Run: headless pygame with SDL's dummy video driver; simulated clock (each Clock.tick advances the game by its frame time, no real sleeping); random seed 0; keys injected as events and as key.get_pressed() state; no mouse input.
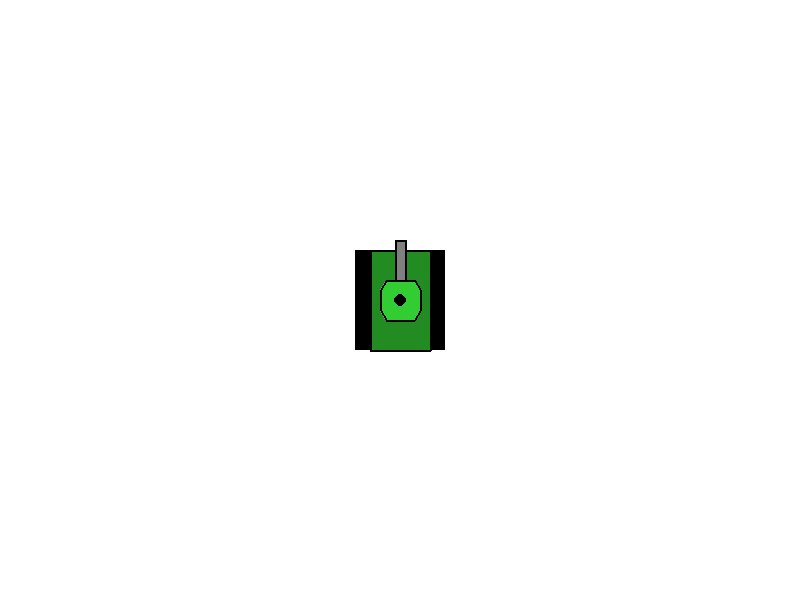
Frame 1 of 4 · flips 1–60 · no input
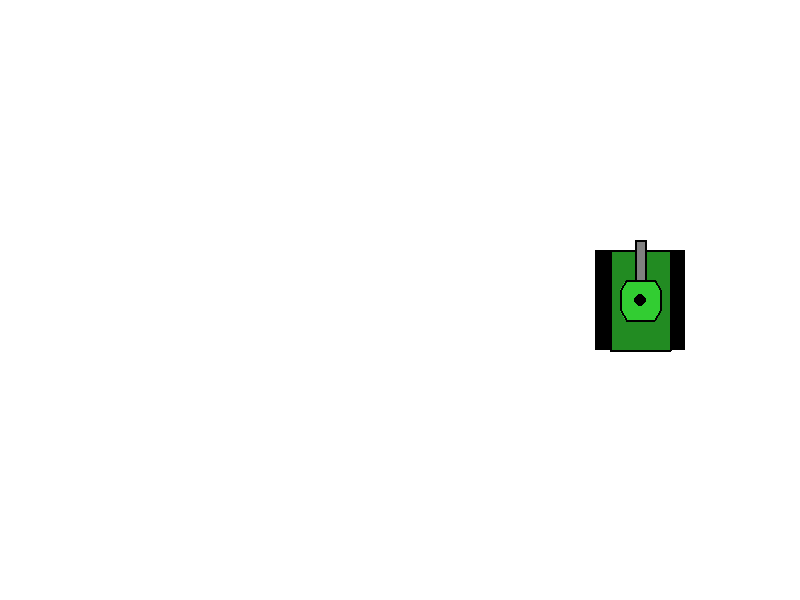
Frame 2 of 4 · flips 61–180 · tapped SPACE, RETURN · held RIGHT (→), D
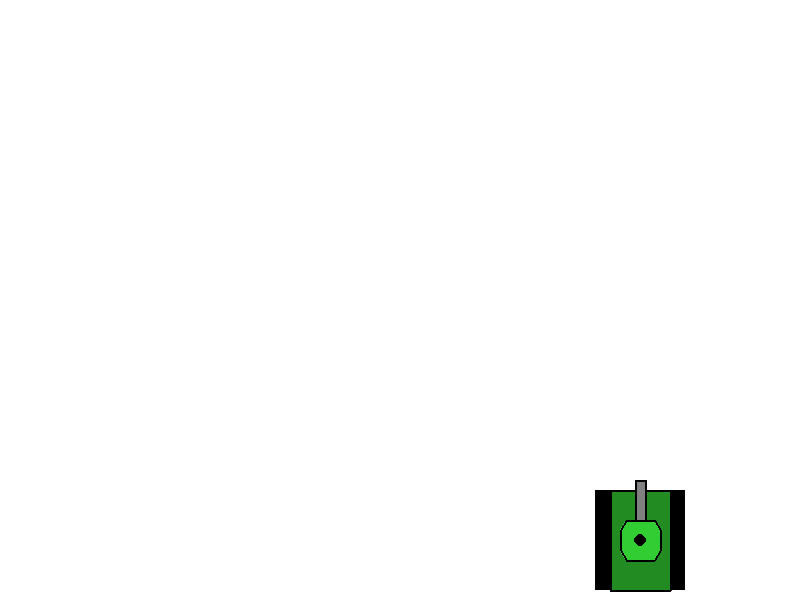
Frame 3 of 4 · flips 181–300 · held DOWN (↓), S
Frame 4 of 4 · flips 301–420 · held LEFT (←), A, UP (↑), W · screen same as frame 1, image omitted

The pygame program that drew these frames:

import pygame
import sys

# Limites:
def limitar(x, y):
    if x < 0:
        x = 0
    elif x > 800:
        x = 800
    
    if y < 0:
        y = 0
    elif y > 600:
        y = 600
    
    return x, y

# Inicializar PyGame
pygame.init()

# Configuración de la ventana
WIDTH, HEIGHT = 800, 600
screen = pygame.display.set_mode((WIDTH, HEIGHT))
pygame.display.set_caption("Tanque Vista Aérea")

# Colores
WHITE = (255, 255, 255)
DARK_GREEN = (34, 139, 34)
GREEN = (50, 205, 50)
BLACK = (0, 0, 0)
GRAY = (128, 128, 128)

# Posición central del tanque
tank_x, tank_y = WIDTH // 2, HEIGHT // 2

# Función para dibujar el tanque desde arriba
def draw_tank_topdown(x, y):
    # Orugas (rectángulos a los lados)
    # Oruga izquierda
    pygame.draw.rect(screen, BLACK, (x - 45, y - 50, 15, 100))
    # Oruga derecha
    pygame.draw.rect(screen, BLACK, (x + 30, y - 50, 15, 100))
    
    # Cuerpo principal del tanque (rectángulo)
    body = [
        (x - 30, y - 50),  # superior izquierda
        (x + 30, y - 50),  # superior derecha
        (x + 30, y + 50),  # inferior derecha
        (x - 30, y + 50)   # inferior izquierda
    ]
    pygame.draw.polygon(screen, DARK_GREEN, body)
    pygame.draw.polygon(screen, BLACK, body, 2)
    
    # Torreta (octágono/círculo simplificado en el centro)
    turret = [
        (x - 20, y - 10),
        (x - 14, y - 20),
        (x + 14, y - 20),
        (x + 20, y - 10),
        (x + 20, y + 10),
        (x + 14, y + 20),
        (x - 14, y + 20),
        (x - 20, y + 10)
    ]
    pygame.draw.polygon(screen, GREEN, turret)
    pygame.draw.polygon(screen, BLACK, turret, 2)
    
    # Cañón (rectángulo apuntando hacia arriba)
    cannon = [
        (x - 5, y - 20),   # base izquierda
        (x + 5, y - 20),   # base derecha
        (x + 5, y - 60),   # punta derecha
        (x - 5, y - 60)    # punta izquierda
    ]
    pygame.draw.polygon(screen, GRAY, cannon)
    pygame.draw.polygon(screen, BLACK, cannon, 2)
    
    # Escotilla (círculo pequeño en la torreta)
    pygame.draw.circle(screen, BLACK, (x, y), 6)

# Bucle principal
clock = pygame.time.Clock()
running = True

while running:
    for event in pygame.event.get():
        if event.type == pygame.QUIT:
            running = False

    # Velocidad
    por = 2

    keys = pygame.key.get_pressed()
    if keys[pygame.K_UP]:
        tank_y -= por
        tank_x, tank_y = limitar(tank_x, tank_y)
    if keys[pygame.K_DOWN]:
        tank_y += por
        tank_x, tank_y = limitar(tank_x, tank_y)
    if keys[pygame.K_LEFT]:
        tank_x -= por
        tank_x, tank_y = limitar(tank_x, tank_y)
    if keys[pygame.K_RIGHT]:
        tank_x += por
        tank_x, tank_y = limitar(tank_x, tank_y)
    # Dibujar fondo
    screen.fill(WHITE)
    
    # Dibujar el tanque
    draw_tank_topdown(tank_x, tank_y)
    
    # Actualizar pantalla
    pygame.display.flip()
    clock.tick(60)

pygame.quit()
sys.exit()
